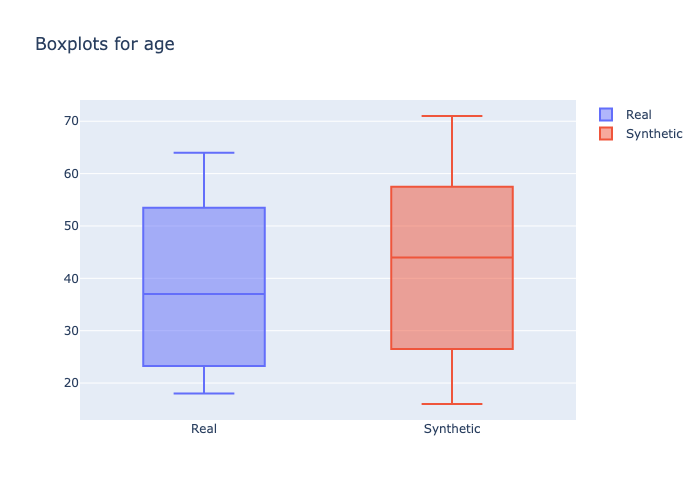

Source data for this figure (header and first rows):
min, 1st_quantile, mean, median, 3rd_quantile, max
18, 25.0, 37.84, 37.0, 50.0, 64
16, 30.0, 42.37, 44.0, 53.0, 71
